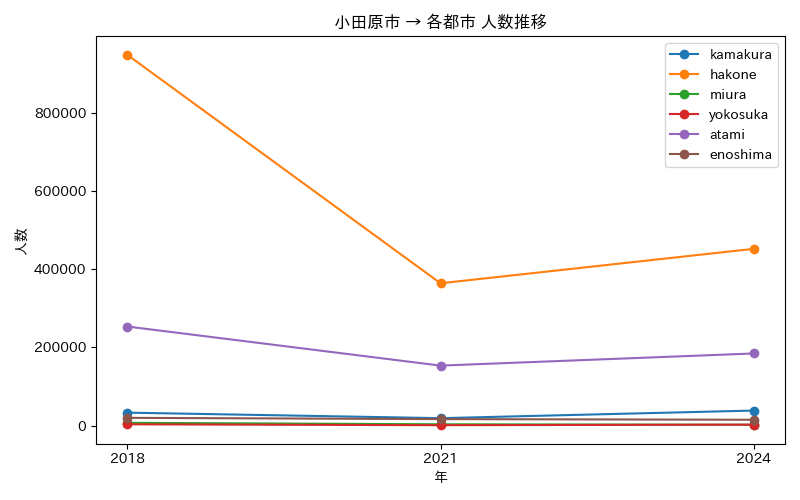

The file beside this chart, header and first rows:
年, atami, enoshima, hakone, kamakura, miura, yokosuka
2018, 253480, 19944, 948366, 33225, 7230, 3409
2021, 153538, 16724, 364128, 19102, 3509, 1116
2024, 184608, 15034, 452205, 38538, 2301, 2581
